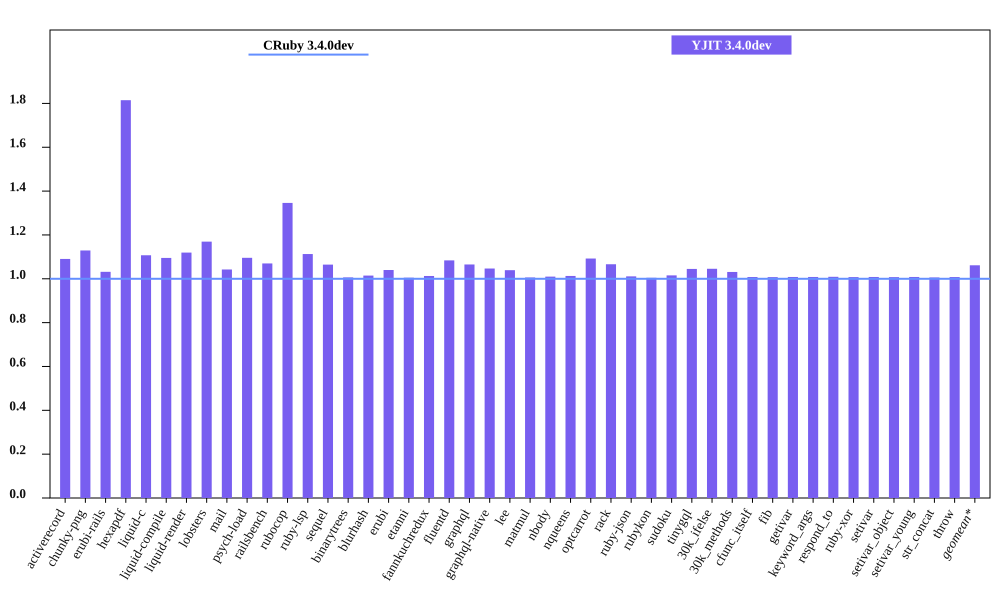

The file beside this chart, header and first rows:
bench, CRuby 3.4.0dev mem (MiB), YJIT 3.4.0dev mem (MiB), Inline Code, Outlined Code, YJIT Mem overhead
activerecord, 60.1, 65.54, 1, 1
chunky-png, 56.77, 64.1, 1, 1
erubi-rails, 109.1, 112.6, 2, 2
hexapdf, 144.9, 262.9, 2, 2
liquid-c, 36.55, 40.48, 1, 1
liquid-compile, 34.2, 37.45, 1, 1
liquid-render, 37.59, 42.08, 1, 1
lobsters, 285.3, 333.6, 8, 7
mail, 68.07, 70.96, 1, 1
psych-load, 34.71, 38.03, 1, 1
railsbench, 107.9, 115.4, 3, 3
rubocop, 90.7, 122.1, 6, 5
ruby-lsp, 84.16, 93.66, 1, 1
sequel, 39.34, 41.88, 1, 1
binarytrees, 27.48, 27.66, 1, 1
blurhash, 22.97, 23.3, 1, 1
erubi, 31.03, 32.27, 1, 1
etanni, 24.49, 24.61, 1, 1
fannkuchredux, 21.39, 21.66, 1, 1
fluentd, 608.7, 659.8, 1, 1
graphql, 41.35, 44.05, 1, 1
graphql-native, 42.3, 44.29, 1, 1
lee, 34.43, 35.78, 1, 1
matmul, 26.98, 27.14, 1, 1
nbody, 21.38, 21.59, 1, 1
nqueens, 22.38, 22.66, 1, 1
optcarrot, 66.62, 72.77, 1, 1
rack, 30.11, 32.11, 1, 1
ruby-json, 22.7, 22.95, 1, 1
rubykon, 48.38, 48.6, 1, 1
sudoku, 21.38, 21.71, 1, 1
tinygql, 29.62, 30.95, 1, 1
30k_ifelse, 145.7, 152.3, 5, 5
30k_methods, 92.23, 95.11, 2, 2
cfunc_itself, 21.22, 21.39, 1, 1
fib, 21.23, 21.39, 1, 1
getivar, 21.24, 21.41, 1, 1
keyword_args, 21.22, 21.4, 1, 1
respond_to, 21.23, 21.43, 1, 1
ruby-xor, 22.36, 22.54, 1, 1
setivar, 21.25, 21.42, 1, 1
setivar_object, 21.24, 21.4, 1, 1
setivar_young, 21.23, 21.4, 1, 1
str_concat, 47.64, 47.92, 1, 1
throw, 21.23, 21.4, 1, 1
